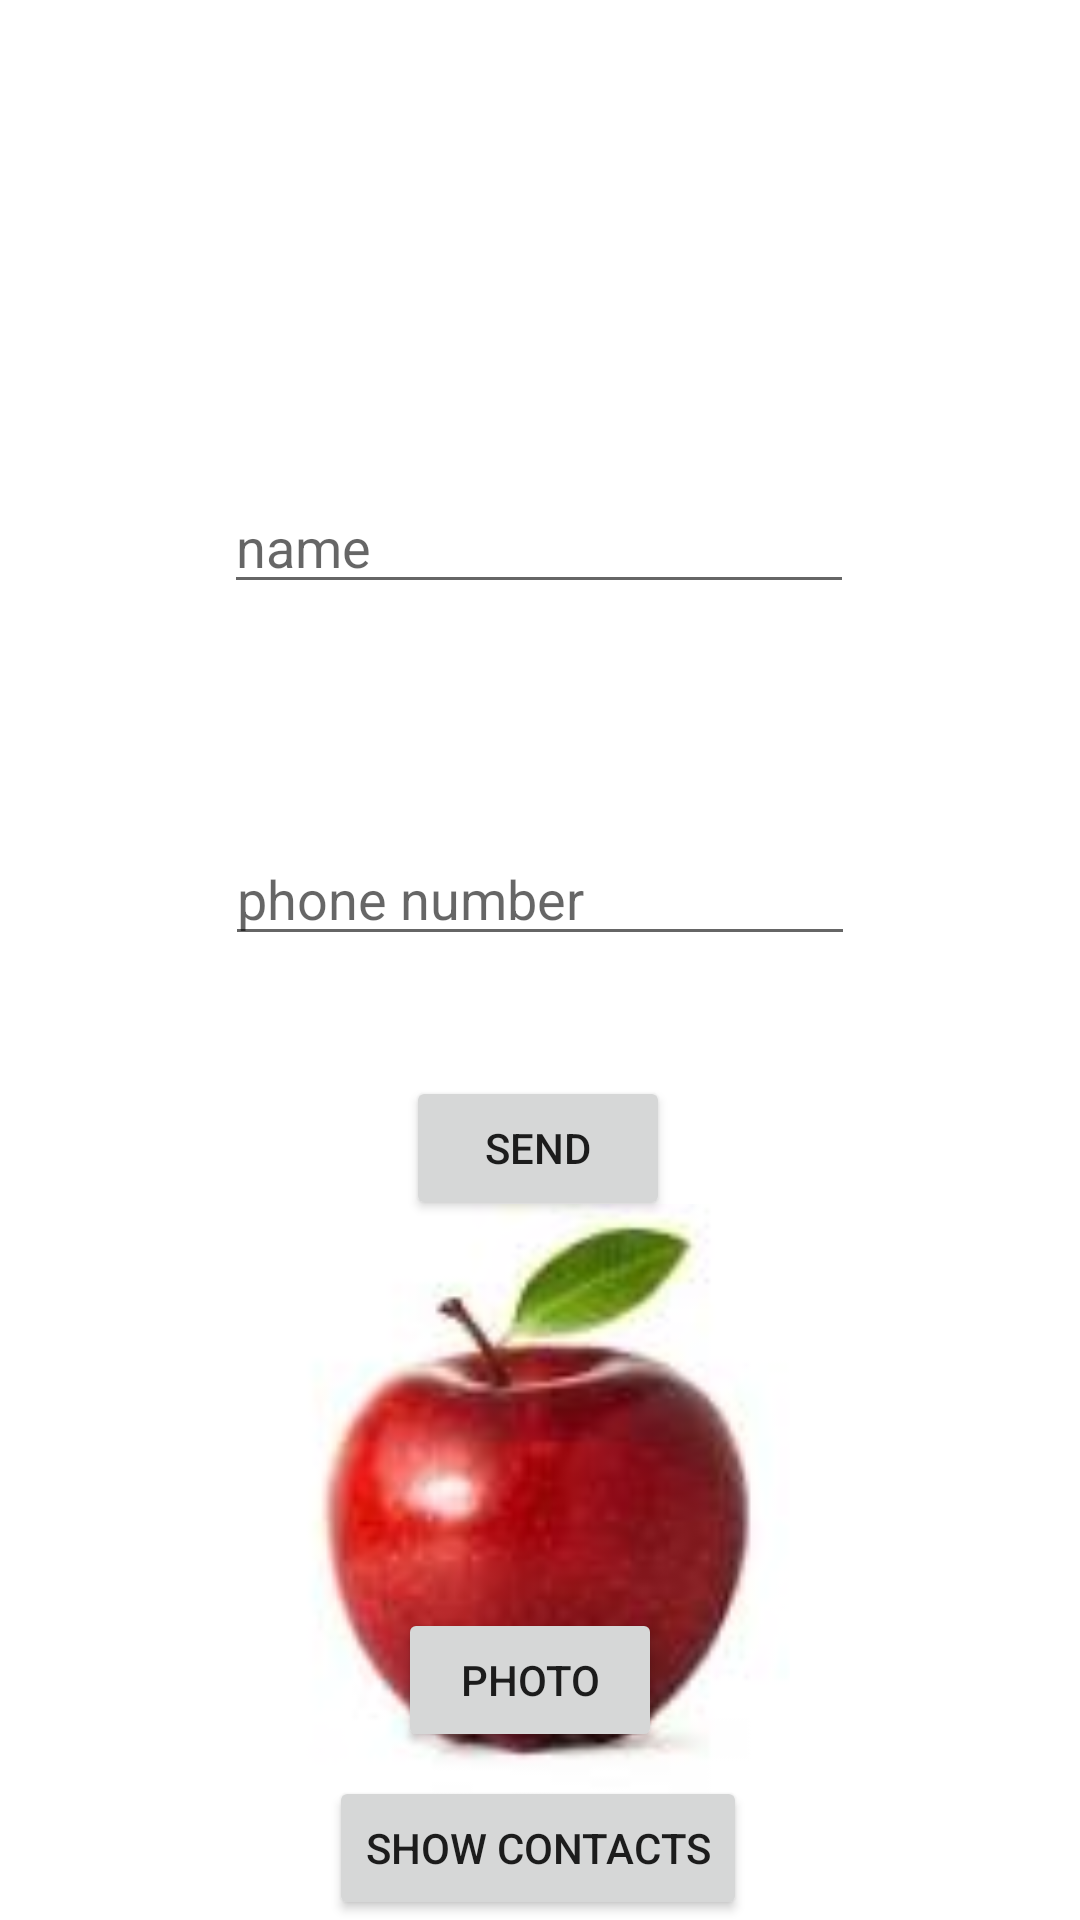

Reconstruct the res/layout file that produces this screen, plus the resources it refers to.
<!-- AndroidManifest.xml: application theme Theme.Firebase1 -->
<!-- res/layout/activity_main.xml -->
<?xml version="1.0" encoding="utf-8"?>
<androidx.constraintlayout.widget.ConstraintLayout xmlns:android="http://schemas.android.com/apk/res/android"
    xmlns:app="http://schemas.android.com/apk/res-auto"
    xmlns:tools="http://schemas.android.com/tools"
    android:layout_width="match_parent"
    android:layout_height="match_parent"
    tools:context=".MainActivity">

    <Button
        android:id="@+id/sendBNT"
        android:layout_width="wrap_content"
        android:layout_height="wrap_content"
        android:layout_marginTop="40dp"
        android:text="send"
        app:layout_constraintEnd_toEndOf="parent"
        app:layout_constraintHorizontal_bias="0.498"
        app:layout_constraintStart_toStartOf="parent"
        app:layout_constraintTop_toBottomOf="@+id/ph"
        tools:ignore="MissingConstraints" />

    <EditText
        android:id="@+id/name"
        android:layout_width="wrap_content"
        android:layout_height="wrap_content"
        android:layout_marginTop="160dp"
        android:ems="10"
        android:hint="name"
        android:inputType="textPersonName"
        app:layout_constraintEnd_toEndOf="parent"
        app:layout_constraintHorizontal_bias="0.497"
        app:layout_constraintStart_toStartOf="parent"
        app:layout_constraintTop_toTopOf="parent" />

    <EditText
        android:id="@+id/ph"
        android:layout_width="wrap_content"
        android:layout_height="wrap_content"
        android:layout_marginTop="76dp"
        android:ems="10"
        android:hint="phone number"
        android:inputType="textPersonName"
        app:layout_constraintEnd_toEndOf="parent"
        app:layout_constraintStart_toStartOf="parent"
        app:layout_constraintTop_toBottomOf="@+id/name" />

    <Button
        android:id="@+id/showList"
        android:layout_width="wrap_content"
        android:layout_height="wrap_content"
        android:text="Show contacts"
        app:layout_constraintBottom_toBottomOf="parent"
        app:layout_constraintEnd_toEndOf="parent"
        app:layout_constraintHorizontal_bias="0.497"
        app:layout_constraintStart_toStartOf="parent" />

    <ImageView
        android:id="@+id/imageView"
        android:layout_width="168dp"
        android:layout_height="203dp"
        android:scaleType="centerCrop"
        android:src="@drawable/apple"
        app:layout_constraintBottom_toTopOf="@+id/showList"
        app:layout_constraintEnd_toEndOf="parent"
        app:layout_constraintHorizontal_bias="0.497"
        app:layout_constraintStart_toStartOf="parent"
        app:layout_constraintTop_toBottomOf="@+id/sendBNT"
        app:layout_constraintVertical_bias="0.308"
        tools:srcCompat="@drawable/apple" />

    <Button
        android:id="@+id/photoBtn"
        android:layout_width="wrap_content"
        android:layout_height="wrap_content"
        android:layout_marginBottom="56dp"
        android:text="Photo"
        app:layout_constraintBottom_toBottomOf="parent"
        app:layout_constraintEnd_toEndOf="parent"
        app:layout_constraintHorizontal_bias="0.488"
        app:layout_constraintStart_toStartOf="parent" />


</androidx.constraintlayout.widget.ConstraintLayout>
<!-- resources referenced by this layout -->
<resources>
  <!-- drawable apple: jpg bitmap (drawable, 2233 bytes) -->
  <style name="Theme.Firebase1" parent="Theme.MaterialComponents.DayNight.DarkActionBar">
          
          <item name="colorPrimary">@color/purple_500</item>
          <item name="colorPrimaryVariant">@color/purple_700</item>
          <item name="colorOnPrimary">@color/white</item>
          
          <item name="colorSecondary">@color/teal_200</item>
          <item name="colorSecondaryVariant">@color/teal_700</item>
          <item name="colorOnSecondary">@color/black</item>
          
          <item name="android:statusBarColor">?attr/colorPrimaryVariant</item>
          
      </style>
  <!-- not gathered from this repository: default colours our renderer supplied (Android Studio template values) -->
  <color name="purple_500">#FF6200EE</color>
  <color name="purple_700">#FF3700B3</color>
  <color name="teal_200">#FF03DAC5</color>
  <color name="teal_700">#FF018786</color>
  <color name="black">#FF000000</color>
  <color name="white">#FFFFFFFF</color>
</resources>
